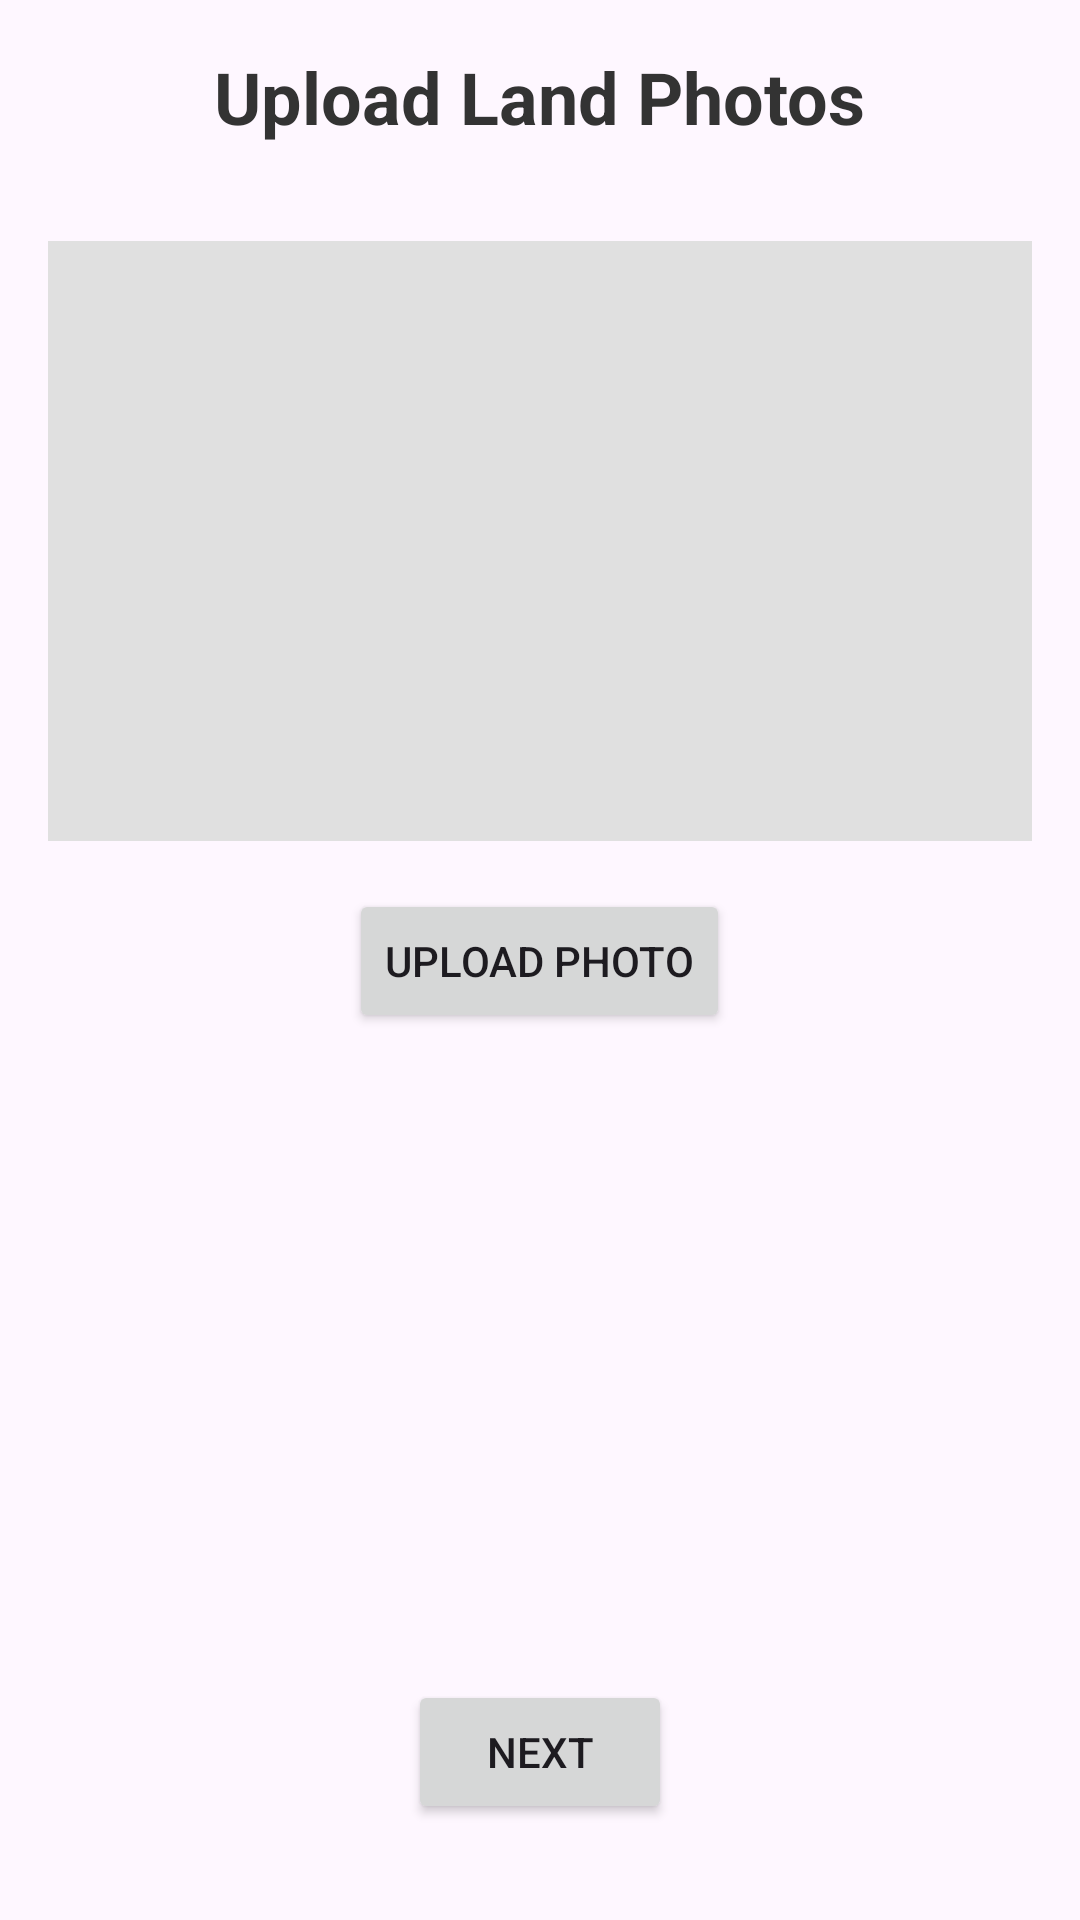

Reconstruct the res/layout file that produces this screen, plus the resources it refers to.
<!-- AndroidManifest.xml: application theme Theme.HarvestHeaven -->
<!-- res/layout/photoupload_activty.xml -->
<RelativeLayout xmlns:android="http://schemas.android.com/apk/res/android"
    xmlns:tools="http://schemas.android.com/tools"
    android:layout_width="match_parent"
    android:layout_height="match_parent"
    android:padding="16dp"
    tools:context=".UploadLandPhotosActivity">

    
    <TextView
        android:id="@+id/headerTextView"
        android:layout_width="wrap_content"
        android:layout_height="wrap_content"
        android:text="Upload Land Photos"
        android:textSize="24sp"
        android:textStyle="bold"
        android:textColor="#333"
        android:layout_centerHorizontal="true"
        android:layout_marginBottom="16dp"/>

    
    <androidx.recyclerview.widget.RecyclerView
        android:id="@+id/photoRecyclerView"
        android:layout_width="match_parent"
        android:layout_height="200dp"
        android:layout_below="@id/headerTextView"
        android:layout_marginTop="16dp"
        android:background="#e0e0e0"/>

    
    <Button
        android:id="@+id/uploadPhotoButton"
        android:layout_width="wrap_content"
        android:layout_height="wrap_content"
        android:text="Upload Photo"
        android:layout_below="@id/photoRecyclerView"
        android:layout_marginTop="16dp"
        android:layout_centerHorizontal="true"/>

    
    <Button
        android:id="@+id/nextButton"
        android:layout_width="wrap_content"
        android:layout_height="wrap_content"
        android:text="Next"
        android:layout_alignParentBottom="true"
        android:layout_centerHorizontal="true"
        android:layout_marginBottom="16dp"/>
</RelativeLayout>
<!-- resources referenced by this layout -->
<resources>
  <style name="Theme.HarvestHeaven" parent="Base.Theme.HarvestHeaven" />
  <style name="Base.Theme.HarvestHeaven" parent="Theme.Material3.DayNight.NoActionBar">
          
          
      </style>
</resources>
